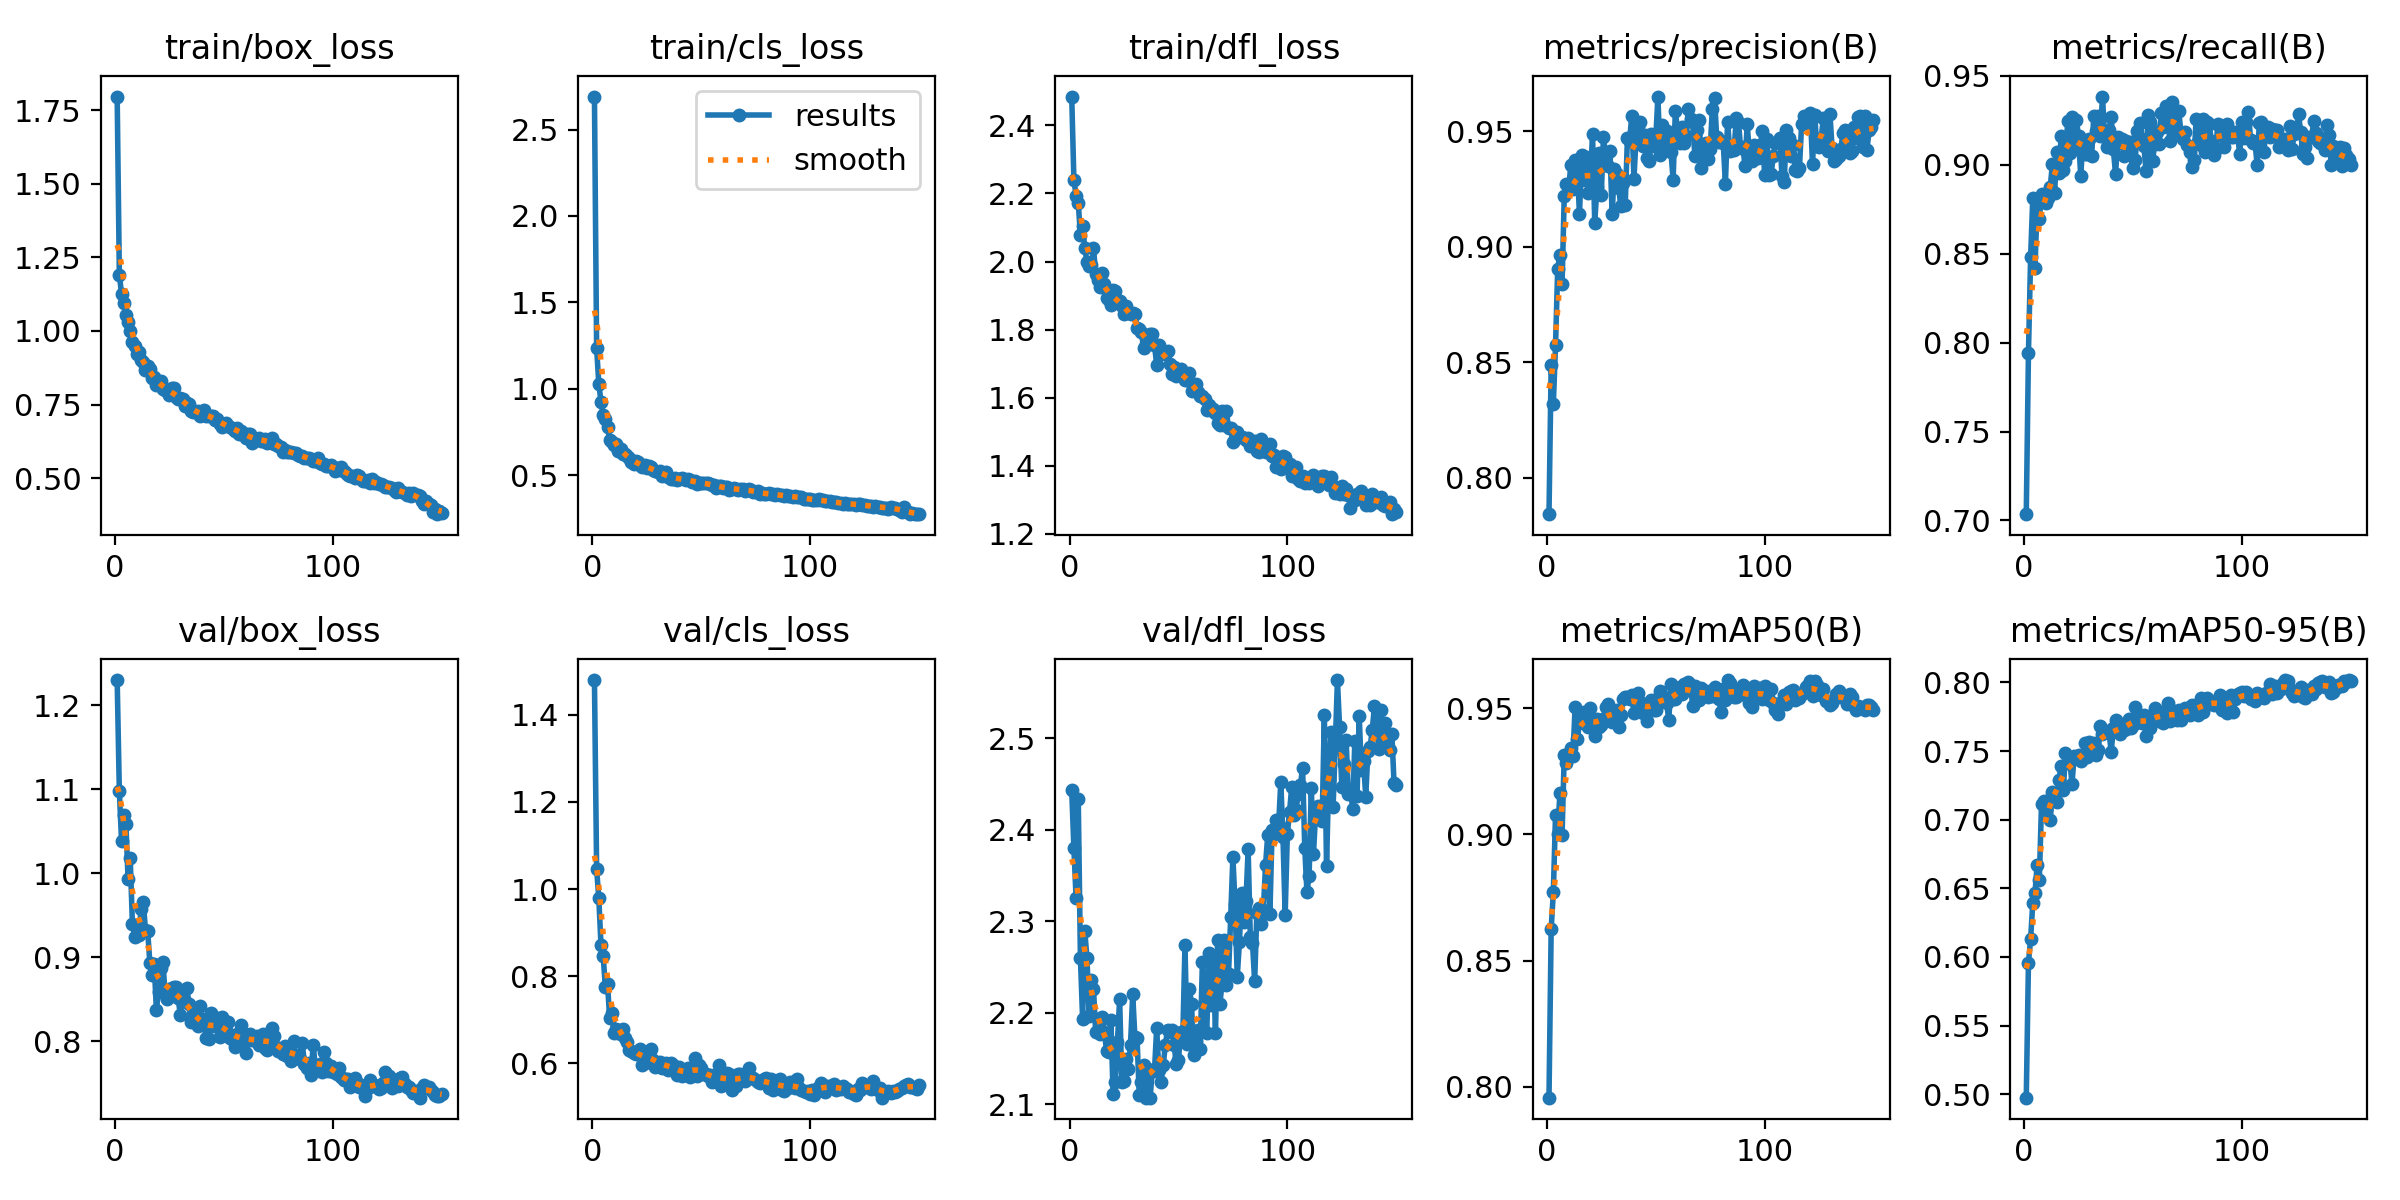

Values plotted in this chart, from the file beside it:
epoch, time, train/box_loss, train/cls_loss, train/dfl_loss, metrics/precision(B), metrics/recall(B), metrics/mAP50(B), metrics/mAP50-95(B), val/box_loss, val/cls_loss, val/dfl_loss, lr/pg0, lr/pg1, lr/pg2
1, 24.32, 1.797, 2.691, 2.485, 0.7842, 0.7035, 0.7957, 0.4975, 1.23, 1.48, 2.443, 0.0003654, 0.0003654, 0.0003654
2, 48.46, 1.192, 1.235, 2.24, 0.8487, 0.7939, 0.8626, 0.5958, 1.097, 1.046, 2.38, 0.0007309, 0.0007309, 0.0007309
3, 71.84, 1.125, 1.031, 2.193, 0.8321, 0.8482, 0.8771, 0.6132, 1.039, 0.9788, 2.326, 0.001091, 0.001091, 0.001091
4, 95.03, 1.095, 0.9251, 2.172, 0.8573, 0.8815, 0.9077, 0.6396, 1.07, 0.8725, 2.433, 0.001089, 0.001089, 0.001089
5, 118.2, 1.054, 0.8504, 2.077, 0.8906, 0.8417, 0.9003, 0.6465, 1.058, 0.8466, 2.259, 0.001082, 0.001082, 0.001082
6, 141.4, 1.03, 0.8274, 2.105, 0.8963, 0.8779, 0.9163, 0.6671, 0.9933, 0.7753, 2.193, 0.001074, 0.001074, 0.001074
7, 164.6, 1.001, 0.7768, 2.039, 0.8837, 0.8697, 0.8997, 0.6564, 1.018, 0.7815, 2.289, 0.001067, 0.001067, 0.001067
8, 187.8, 0.964, 0.7066, 2, 0.9219, 0.8837, 0.9316, 0.7117, 0.9393, 0.7035, 2.26, 0.00106, 0.00106, 0.00106
9, 211.2, 0.9481, 0.6908, 1.986, 0.9271, 0.8809, 0.9283, 0.714, 0.9245, 0.7149, 2.197, 0.001052, 0.001052, 0.001052
10, 234.9, 0.9213, 0.6769, 1.99, 0.9249, 0.8782, 0.9317, 0.7073, 0.9266, 0.6683, 2.236, 0.001045, 0.001045, 0.001045
11, 259, 0.9274, 0.6795, 2.039, 0.9352, 0.8813, 0.9341, 0.7135, 0.9267, 0.679, 2.226, 0.001038, 0.001038, 0.001038
12, 282.8, 0.9002, 0.6409, 1.964, 0.9251, 0.8873, 0.9312, 0.7001, 0.9575, 0.67, 2.179, 0.00103, 0.00103, 0.00103
13, 306.8, 0.894, 0.6503, 1.946, 0.9375, 0.9005, 0.9505, 0.7203, 0.9653, 0.6677, 2.193, 0.001023, 0.001023, 0.001023
14, 330.1, 0.8675, 0.6255, 1.924, 0.934, 0.8843, 0.9377, 0.7186, 0.9321, 0.6793, 2.177, 0.001016, 0.001016, 0.001016
15, 353.2, 0.8824, 0.624, 1.967, 0.914, 0.9071, 0.9442, 0.7127, 0.9315, 0.6576, 2.195, 0.001008, 0.001008, 0.001008
16, 376, 0.871, 0.6115, 1.934, 0.9398, 0.8951, 0.9454, 0.729, 0.8934, 0.6494, 2.179, 0.001001, 0.001001, 0.001001
17, 399.1, 0.8409, 0.5993, 1.893, 0.9288, 0.9159, 0.9486, 0.7391, 0.8783, 0.6311, 2.158, 0.0009937, 0.0009937, 0.0009937
18, 422.4, 0.8429, 0.5794, 1.886, 0.9388, 0.8968, 0.9467, 0.7214, 0.8923, 0.6277, 2.157, 0.0009863, 0.0009863, 0.0009863
19, 445.3, 0.8178, 0.5648, 1.873, 0.9234, 0.9022, 0.9425, 0.7485, 0.837, 0.6226, 2.191, 0.000979, 0.000979, 0.000979
20, 468.2, 0.8262, 0.5812, 1.917, 0.9295, 0.9244, 0.9501, 0.7413, 0.8585, 0.62, 2.111, 0.0009717, 0.0009717, 0.0009717
21, 491.1, 0.8299, 0.575, 1.915, 0.9486, 0.9065, 0.9435, 0.7425, 0.8873, 0.6223, 2.125, 0.0009643, 0.0009643, 0.0009643
22, 514, 0.8042, 0.5583, 1.886, 0.9104, 0.9267, 0.9391, 0.7263, 0.8937, 0.6314, 2.168, 0.000957, 0.000957, 0.000957
23, 537, 0.7982, 0.5483, 1.883, 0.9257, 0.9118, 0.9456, 0.7466, 0.8575, 0.5951, 2.215, 0.0009497, 0.0009497, 0.0009497
24, 560, 0.795, 0.5573, 1.87, 0.9405, 0.9253, 0.9424, 0.7449, 0.8505, 0.6004, 2.124, 0.0009424, 0.0009424, 0.0009424
25, 583.1, 0.7827, 0.5409, 1.847, 0.9224, 0.916, 0.9433, 0.7468, 0.8623, 0.6239, 2.125, 0.000935, 0.000935, 0.000935
26, 606.3, 0.8077, 0.5557, 1.87, 0.9476, 0.8935, 0.9459, 0.7426, 0.8635, 0.62, 2.149, 0.0009277, 0.0009277, 0.0009277
27, 629.4, 0.8046, 0.5484, 1.852, 0.9393, 0.9132, 0.9505, 0.7462, 0.8649, 0.633, 2.138, 0.0009204, 0.0009204, 0.0009204
28, 652.4, 0.7767, 0.528, 1.847, 0.9349, 0.906, 0.9516, 0.7561, 0.8642, 0.6064, 2.165, 0.000913, 0.000913, 0.000913
29, 675.6, 0.7703, 0.5241, 1.849, 0.9413, 0.9059, 0.9471, 0.7455, 0.8514, 0.5921, 2.22, 0.0009057, 0.0009057, 0.0009057
30, 698.5, 0.7711, 0.5179, 1.847, 0.914, 0.9146, 0.9444, 0.7566, 0.8306, 0.5982, 2.173, 0.0008984, 0.0008984, 0.0008984
31, 721.6, 0.7673, 0.5221, 1.806, 0.9337, 0.9046, 0.9477, 0.7525, 0.8518, 0.6027, 2.172, 0.000891, 0.000891, 0.000891
32, 744.5, 0.7452, 0.4967, 1.801, 0.9317, 0.9275, 0.9494, 0.7561, 0.8477, 0.5889, 2.11, 0.0008837, 0.0008837, 0.0008837
33, 767.5, 0.7546, 0.4991, 1.792, 0.9254, 0.9191, 0.9425, 0.7474, 0.8629, 0.5939, 2.124, 0.0008764, 0.0008764, 0.0008764
34, 790.5, 0.751, 0.5182, 1.746, 0.9175, 0.9274, 0.9472, 0.7505, 0.8438, 0.6013, 2.143, 0.000869, 0.000869, 0.000869
35, 813.4, 0.7276, 0.4926, 1.757, 0.9278, 0.9163, 0.9537, 0.768, 0.823, 0.5837, 2.107, 0.0008617, 0.0008617, 0.0008617
36, 836.5, 0.7243, 0.4794, 1.757, 0.918, 0.9383, 0.9544, 0.7626, 0.8319, 0.6, 2.139, 0.0008544, 0.0008544, 0.0008544
37, 859.7, 0.7235, 0.4791, 1.787, 0.9469, 0.9154, 0.9544, 0.7642, 0.8218, 0.596, 2.107, 0.000847, 0.000847, 0.000847
38, 882.7, 0.7266, 0.4853, 1.787, 0.9459, 0.9099, 0.9538, 0.7647, 0.8179, 0.592, 2.137, 0.0008397, 0.0008397, 0.0008397
39, 905.6, 0.7096, 0.4714, 1.756, 0.9567, 0.9196, 0.9552, 0.7635, 0.8421, 0.5728, 2.136, 0.0008324, 0.0008324, 0.0008324
40, 928.6, 0.7129, 0.476, 1.696, 0.9294, 0.9268, 0.9481, 0.7495, 0.8261, 0.5914, 2.183, 0.000825, 0.000825, 0.000825
41, 952.3, 0.7304, 0.4862, 1.756, 0.9474, 0.9086, 0.9547, 0.7671, 0.8187, 0.5716, 2.137, 0.0008177, 0.0008177, 0.0008177
42, 976, 0.7114, 0.4787, 1.728, 0.9523, 0.8945, 0.9561, 0.7724, 0.8035, 0.5718, 2.125, 0.0008104, 0.0008104, 0.0008104
43, 999, 0.7115, 0.4751, 1.734, 0.9542, 0.9156, 0.9526, 0.7695, 0.8028, 0.5783, 2.142, 0.000803, 0.000803, 0.000803
44, 1022, 0.7124, 0.477, 1.728, 0.9438, 0.9121, 0.948, 0.7621, 0.8337, 0.588, 2.165, 0.0007957, 0.0007957, 0.0007957
45, 1045, 0.7121, 0.4708, 1.738, 0.9483, 0.9147, 0.9504, 0.766, 0.8177, 0.5687, 2.181, 0.0007884, 0.0007884, 0.0007884
46, 1068, 0.6987, 0.4636, 1.698, 0.9384, 0.9049, 0.9448, 0.7651, 0.8215, 0.5845, 2.179, 0.000781, 0.000781, 0.000781
47, 1091, 0.6995, 0.4646, 1.67, 0.9372, 0.9135, 0.9515, 0.7658, 0.8275, 0.6112, 2.181, 0.0007737, 0.0007737, 0.0007737
48, 1114, 0.6845, 0.4508, 1.691, 0.9489, 0.9069, 0.953, 0.7737, 0.8044, 0.5695, 2.165, 0.0007664, 0.0007664, 0.0007664
49, 1137, 0.6746, 0.4524, 1.663, 0.9435, 0.913, 0.9494, 0.7667, 0.8285, 0.5967, 2.144, 0.000759, 0.000759, 0.000759
50, 1160, 0.6824, 0.4547, 1.683, 0.9461, 0.8981, 0.9493, 0.7693, 0.8135, 0.5887, 2.148, 0.0007517, 0.0007517, 0.0007517
51, 1183, 0.6886, 0.4579, 1.685, 0.965, 0.9027, 0.9539, 0.7817, 0.8129, 0.5751, 2.179, 0.0007444, 0.0007444, 0.0007444
52, 1206, 0.6781, 0.4557, 1.667, 0.9397, 0.9192, 0.9567, 0.7723, 0.8228, 0.5741, 2.172, 0.000737, 0.000737, 0.000737
53, 1229, 0.6732, 0.453, 1.651, 0.9525, 0.9236, 0.9543, 0.7718, 0.8033, 0.5713, 2.274, 0.0007297, 0.0007297, 0.0007297
54, 1252, 0.6652, 0.4498, 1.653, 0.9442, 0.9146, 0.9544, 0.7701, 0.8011, 0.5723, 2.165, 0.0007224, 0.0007224, 0.0007224
55, 1275, 0.6612, 0.4446, 1.673, 0.95, 0.9105, 0.9522, 0.7764, 0.793, 0.5577, 2.226, 0.000715, 0.000715, 0.000715
56, 1298, 0.669, 0.4409, 1.62, 0.9461, 0.8962, 0.9454, 0.761, 0.8083, 0.573, 2.21, 0.0007077, 0.0007077, 0.0007077
57, 1321, 0.6503, 0.4285, 1.629, 0.9411, 0.9278, 0.9594, 0.775, 0.8095, 0.5589, 2.154, 0.0007004, 0.0007004, 0.0007004
58, 1343, 0.6591, 0.4362, 1.639, 0.929, 0.9242, 0.9536, 0.7666, 0.8191, 0.5946, 2.169, 0.000693, 0.000693, 0.000693
59, 1366, 0.6524, 0.4357, 1.615, 0.9587, 0.9022, 0.9535, 0.7769, 0.794, 0.5467, 2.182, 0.0006857, 0.0006857, 0.0006857
60, 1389, 0.637, 0.426, 1.604, 0.9507, 0.9118, 0.958, 0.7816, 0.7857, 0.5529, 2.161, 0.0006784, 0.0006784, 0.0006784
... 90 more rows
